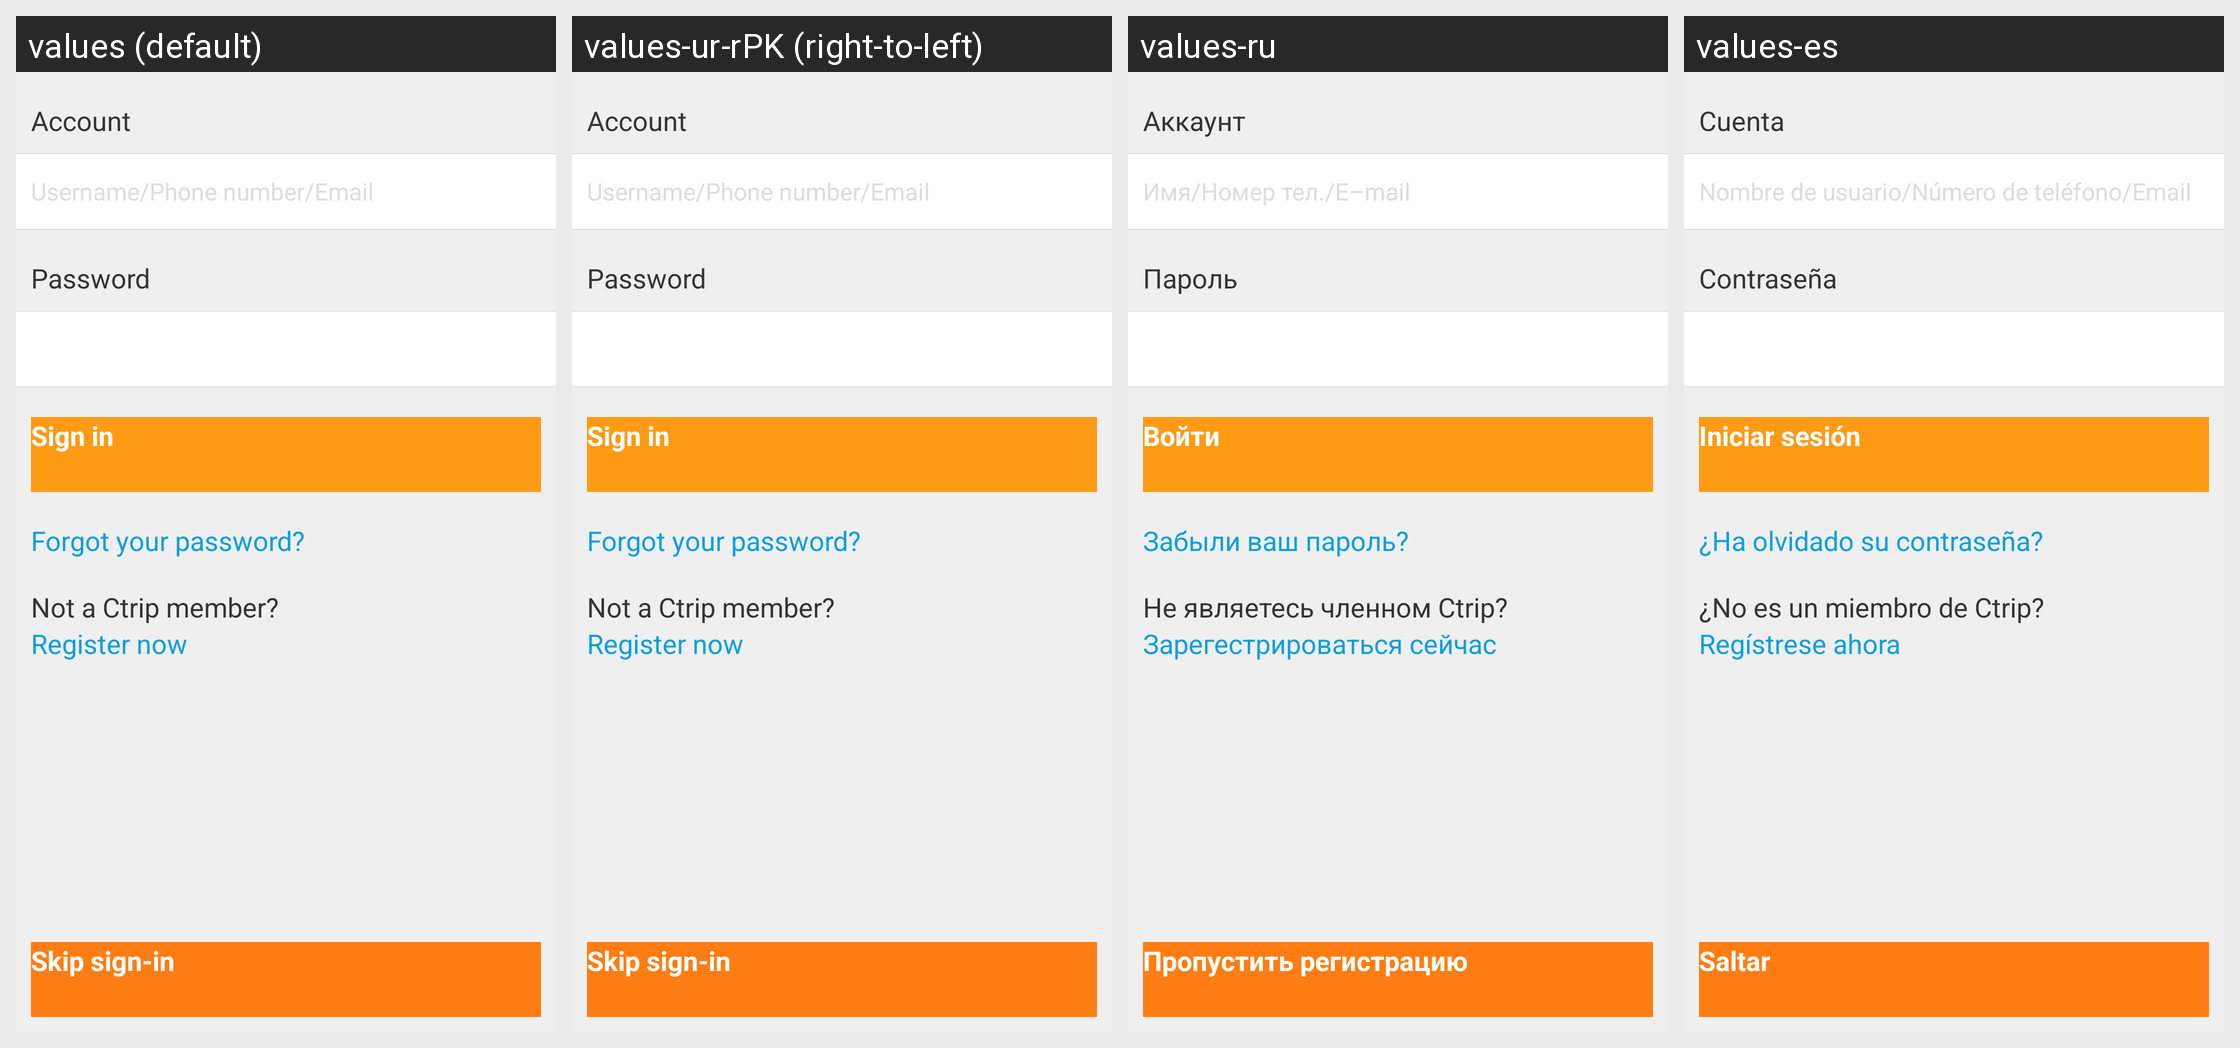

Locale-by-locale string values for the Android screen shown in this grid:
Android screen res/layout/activity_login.xml rendered under 4 locales, left to right: values (default), values-ur-rPK (right-to-left), values-ru, values-es. Device: Nexus 5 (rendered at 1080×1920; each locale shown at half size, 540×960, under a caption strip naming it); theme CTActivityStyleLeftPush.
Other locales in the repository, not shown: values-af, values-am, values-ar, values-bg, values-bn-rBD, values-ca, values-cs, values-da, values-de, values-el, values-en-rIN, values-es-rUS, values-et-rEE, values-eu-rES, values-fi, values-fr, values-fr-rCA, values-gl-rES, values-hi, values-hr, values-hu, values-hy-rAM, values-in, values-is-rIS, values-it, values-iw, values-ja, values-ka-rGE, values-kk-rKZ, values-km-rKH, values-kn-rIN, values-ko, values-ky-rKG, values-lo-rLA, values-lt, values-lv, values-mk-rMK, values-ml-rIN, values-mn-rMN, values-mr-rIN, values-ms-rMY, values-my-rMM, values-nb, values-ne-rNP, values-nl, values-pl, values-pt-rBR, values-pt-rPT, values-ro, values-si-rLK, values-sk, values-sl, values-sr, values-sv, values-sw, values-ta-rIN, values-te-rIN, values-th, values-tl, values-tr, values-uk, values-uz-rUZ, values-vi, values-zh, values-zh-rCN, values-zh-rHK, values-zh-rTW, values-zu.
Strings drawn on this screen, with the default value and each locale's value (text and hints the layout hard-codes, and strings that could not be matched under every locale, appear in the picture but are not listed):

account
  values: Account
  values-ur-rPK: Account  [not translated; the default value is used]
  values-ru: Аккаунт
  values-es: Cuenta

account_hint
  values: Username/Phone number/Email
  values-ur-rPK: Username/Phone number/Email  [not translated; the default value is used]
  values-ru: Имя/Номер тел./E–mail
  values-es: Nombre de usuario/Número de teléfono/Email

password
  values: Password
  values-ur-rPK: Password  [not translated; the default value is used]
  values-ru: Пароль
  values-es: Contraseña

sign_in
  values: Sign in
  values-ur-rPK: Sign in  [not translated; the default value is used]
  values-ru: Войти
  values-es: Iniciar sesión

forgot_password
  values: Forgot your password?
  values-ur-rPK: Forgot your password?  [not translated; the default value is used]
  values-ru: Забыли ваш пароль?
  values-es: ¿Ha olvidado su contraseña?

skip_sign_in
  values: Skip sign-in
  values-ur-rPK: Skip sign-in  [not translated; the default value is used]
  values-ru: Пропустить регистрацию
  values-es: Saltar

not_a_member
  values: Not a Ctrip member?
  values-ur-rPK: Not a Ctrip member?  [not translated; the default value is used]
  values-ru: Не являетесь членном Ctrip?
  values-es: ¿No es un miembro de Ctrip?

register_now
  values: Register now
  values-ur-rPK: Register now  [not translated; the default value is used]
  values-ru: Зарегестрироваться сейчас
  values-es: Regístrese ahora
